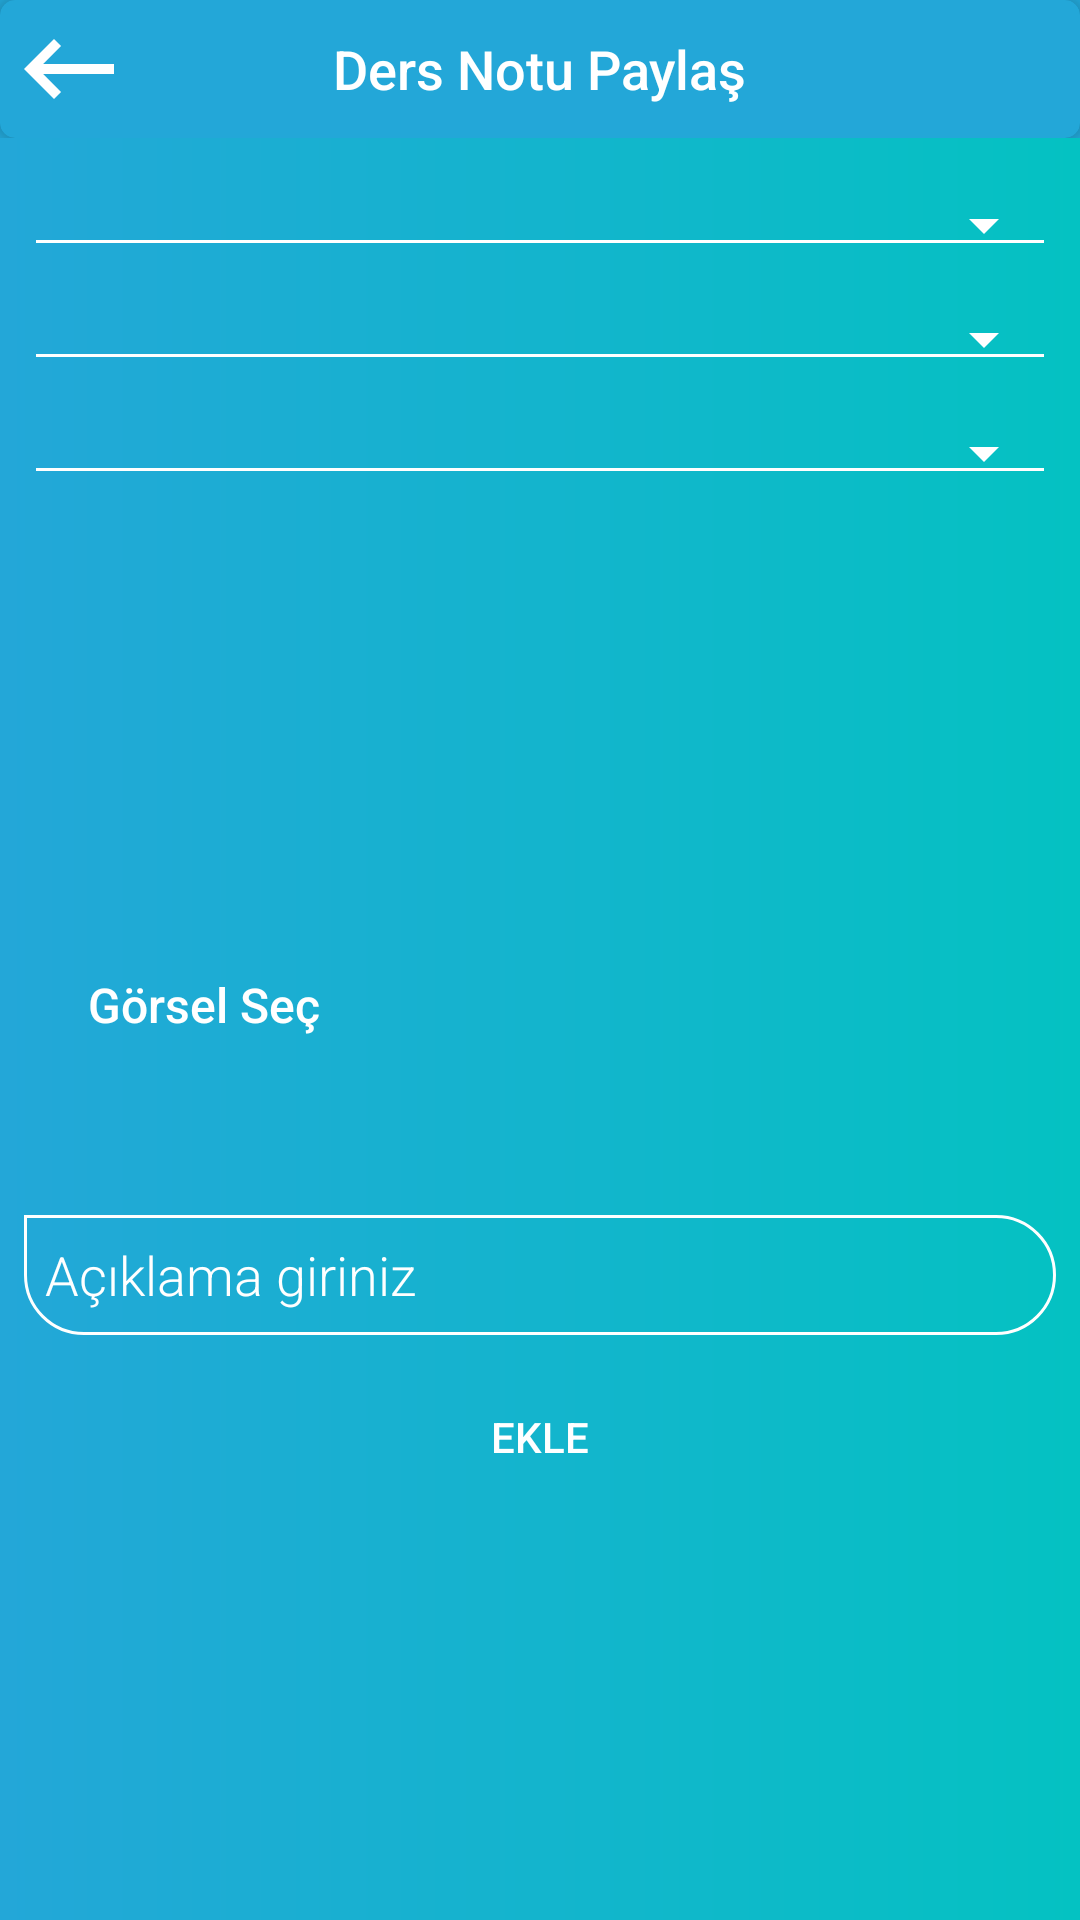

The Android layout XML behind this screen, and the referenced resources:
<!-- AndroidManifest.xml: application theme AppTheme -->
<!-- res/layout/activity_add_note.xml -->
<?xml version="1.0" encoding="utf-8"?>
<RelativeLayout xmlns:android="http://schemas.android.com/apk/res/android"
    xmlns:app="http://schemas.android.com/apk/res-auto"
    xmlns:tools="http://schemas.android.com/tools"
    android:layout_width="match_parent"
    android:layout_height="match_parent"
    tools:context=".AddNoteActivity"
    android:gravity="start|top"
    android:background="@drawable/grad_bg">

    <LinearLayout
        android:gravity="start|top"
        android:id="@+id/linear_id1"
        android:layout_width="match_parent"
        android:layout_height="wrap_content"
        android:layout_marginBottom="5dp"
        android:background="@color/colorPrimary"
        tools:ignore="MissingConstraints">

        <androidx.cardview.widget.CardView
            android:layout_width="match_parent"
            android:layout_height="wrap_content"
            android:elevation="5dp"
            app:cardCornerRadius="5dp"
            app:cardElevation="5dp"
            android:gravity="center"
            app:cardBackgroundColor="@color/colorPrimary"
            >

            <Button
                android:id="@+id/back_btn"
                android:gravity="center"
                android:layout_width="40dp"
                android:layout_height="40dp"
                android:layout_gravity="start"
                android:background="@drawable/ic_back"
                android:layout_margin="3dp"
                android:layout_marginEnd="5dp"
                android:textColor="@color/white"
                android:fontFamily="sans-serif-medium"
                android:clickable="true"
                android:focusable="true"/>
            <TextView

                android:id="@+id/textViewBar"
                android:layout_width="wrap_content"
                android:layout_height="match_parent"
                android:text="Ders Notu Paylaş"
                android:layout_gravity="center"
                android:fontFamily="sans-serif-medium"
                android:textColor="@color/white"
                android:textSize="18sp" />



        </androidx.cardview.widget.CardView>



    </LinearLayout>

    <ScrollView
        android:layout_width="match_parent"
        android:layout_height="match_parent"
        android:layout_below="@+id/linear_id1"
        android:paddingStart="3dp"
        android:paddingEnd="3dp"
        android:scrollbars="vertical">
        <LinearLayout
            android:layout_width="match_parent"
            android:layout_height="match_parent"
            android:gravity="center|top"
            android:layout_marginTop="5dp"
            android:orientation="vertical"
            >
            <RelativeLayout
                android:layout_width="match_parent"
                android:layout_height="match_parent"
                android:gravity="center|top">
                <Spinner
                    android:id="@+id/spinner1"
                    android:layout_width="fill_parent"
                    android:layout_height="wrap_content"
                    android:layout_margin="5dp"
                    style="@style/Widget.AppCompat.Spinner.Underlined"
                    app:backgroundTint="@color/white"
                    >
                </Spinner>
                <Spinner
                    android:id="@+id/spinner2"
                    android:layout_width="match_parent"
                    android:layout_height="wrap_content"
                    android:layout_below="@+id/spinner1"
                    android:layout_margin="5dp"
                    style="@style/Widget.AppCompat.Spinner.Underlined"
                    app:backgroundTint="@color/white"
                    >
                </Spinner>
                <Spinner
                    android:id="@+id/spinner3"
                    android:layout_width="match_parent"
                    android:layout_height="wrap_content"
                    android:layout_below="@+id/spinner2"
                    android:layout_margin="5dp"
                    style="@style/Widget.AppCompat.Spinner.Underlined"
                    app:backgroundTint="@color/white"
                    >
                </Spinner>

                <LinearLayout
                    android:layout_width="match_parent"
                    android:layout_height="210dp"
                    android:orientation="horizontal"
                    android:id="@+id/linear_id_3"
                    android:layout_below="@+id/spinner3"
                    android:layout_marginTop="10dp"
                    android:layout_marginBottom="10dp"
                    >
                    <LinearLayout
                        android:layout_width="wrap_content"
                        android:layout_height="wrap_content"
                        android:orientation="vertical"
                        android:layout_gravity="center">
                        <Button
                            android:id="@+id/image_ekle"
                            android:layout_width="100dp"
                            android:layout_height="100dp"
                            android:layout_marginStart="10dp"
                            android:padding="10dp"
                            android:layout_gravity="center"
                            android:background="@drawable/ic_add_to_photos"
                            android:fontFamily="sans-serif-medium"
                            />
                        <TextView
                            android:layout_width="wrap_content"
                            android:layout_height="wrap_content"
                            android:text="Görsel Seç"
                            android:layout_marginStart="10dp"
                            android:textSize="16sp"
                            android:textColor="@color/white"
                            android:fontFamily="sans-serif-medium"
                            android:layout_gravity="center"/>
                    </LinearLayout>

                    <androidx.recyclerview.widget.RecyclerView
                        android:id="@+id/recylerView_image"
                        android:layout_width="match_parent"
                        android:layout_height="wrap_content"
                        android:scrollbars="none">

                    </androidx.recyclerview.widget.RecyclerView>
                </LinearLayout>




                <EditText
                    android:paddingStart="7dp"
                    android:paddingTop="2dp"
                    android:paddingEnd="5dp"
                    android:paddingBottom="2dp"
                    android:layout_margin="5dp"
                    android:id="@+id/edit_text_not"
                    android:layout_width="match_parent"
                    android:layout_height="40dp"
                    android:hint="Açıklama giriniz"
                    android:textColorHint="@color/white"
                    android:layout_below="@id/linear_id_3"
                    android:background="@drawable/et_bg"
                    android:textColor="@color/white"
                    android:fontFamily="sans-serif-light"
                    android:inputType="textMultiLine"
                    android:scrollbars="vertical"

                    />

                <Button
                    android:id="@+id/ekle_btn"
                    android:layout_width="match_parent"
                    android:layout_height="wrap_content"
                    android:layout_below="@+id/edit_text_not"
                    android:layout_marginStart="5dp"
                    android:layout_marginTop="5dp"
                    android:layout_marginEnd="5dp"
                    android:layout_marginBottom="5dp"
                    android:background="@drawable/btn_bg"
                    android:fontFamily="sans-serif-medium"
                    android:text="Ekle"
                    android:textColor="@color/white" />

            </RelativeLayout>



        </LinearLayout>
    </ScrollView>



</RelativeLayout>
<!-- resources referenced by this layout -->
<resources>
  <color name="colorPrimary">#23A7D8</color>
  <color name="white">#FFFFFF</color>
  <!-- drawable et_bg (drawable) -->
  <shape xmlns:android="http://schemas.android.com/apk/res/android"
      android:shape="rectangle">
  
      <corners
          android:bottomLeftRadius="20dp"
          android:bottomRightRadius="20dp"
          android:topLeftRadius="0dp"
          android:topRightRadius="20dp"/>
  
      <stroke
          android:width="1dp"
          android:color="@color/white"/>
  
  
  
  </shape>
  <!-- drawable grad_bg (drawable) -->
  <shape xmlns:android="http://schemas.android.com/apk/res/android"
      android:shape="rectangle">
      <gradient
          android:startColor="@color/gradStart"
          android:angle="0"
          android:type="linear"
          android:endColor="@color/gradStop"
  
      />
  
  </shape>
  <!-- drawable ic_back (drawable) -->
  <vector android:height="72dp" android:tint="#FFFFFF"
      android:viewportHeight="24.0" android:viewportWidth="24.0"
      android:width="72dp" xmlns:android="http://schemas.android.com/apk/res/android">
      <path android:fillColor="#FF000000" android:pathData="M21,11H6.83l3.58,-3.59L9,6l-6,6 6,6 1.41,-1.41L6.83,13H21z"/>
  </vector>
  <style name="AppTheme" parent="Theme.AppCompat.Light.NoActionBar">
          
          <item name="windowActionBar">false</item>
          <item name="windowNoTitle">true</item>
          <item name="colorPrimary">@color/colorPrimary</item>
          <item name="colorPrimaryDark">@color/colorPrimaryDark</item>
          <item name="colorAccent">@color/colorAccent</item>
          <item name="alertDialogTheme">@style/AlertDialogCustom</item>
          <item name="android:popupMenuStyle">@style/PopupMenu</item>
          <item name="android:textAppearanceLargePopupMenu">@style/myPopupMenuTextAppearanceLarge</item>
          <item name="android:textAppearanceSmallPopupMenu">@style/myPopupMenuTextAppearanceSmall</item>
  
      </style>
  <color name="gradStart">#23A7D8</color>
  <color name="gradStop">#04C2C2</color>
  <color name="colorPrimaryDark">#23A7D8</color>
  <color name="colorAccent">#FFFFFF</color>
  <style name="AlertDialogCustom" parent="android:Theme.Material.Light.Dialog.Alert">
      <item name="android:colorPrimary">#000000</item>
      <item name="android:colorAccent">#23A7D8</item>
      </style>
  <style name="PopupMenu" parent="@android:style/Widget.PopupMenu">
          <item name="android:popupBackground">@color/colorPrimary</item>
          <item name="android:textColor">@color/white</item>
          <item name="android:textSize">16sp</item>
  
      </style>
  <style name="myPopupMenuTextAppearanceLarge" parent="@android:style/TextAppearance.DeviceDefault.Widget.PopupMenu.Large">
          <item name="android:textColor">@color/white</item>
          <item name="android:textSize">20sp</item>
      </style>
  <style name="myPopupMenuTextAppearanceSmall" parent="@android:style/TextAppearance.DeviceDefault.Widget.PopupMenu.Small">
          <item name="android:textColor">@color/white</item>
          <item name="android:textSize">16sp</item>
      </style>
</resources>
